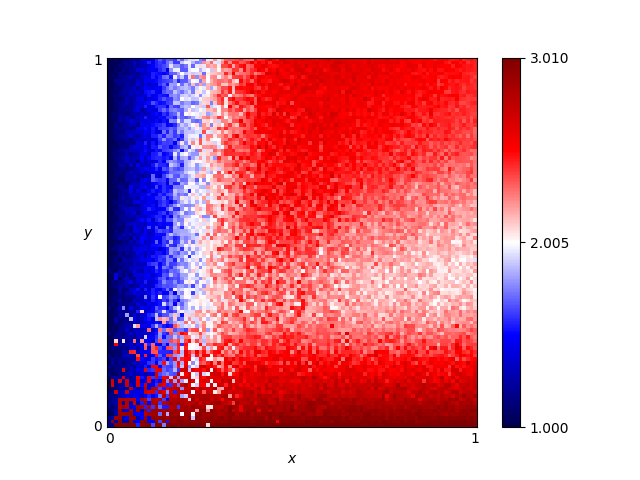

The file beside this chart, header and first rows:
x, y, score
0.46, 0.76, 2.55
0.54, 0.86, 2.665
0.16, 0.19, 2.41
0.61, 0.18, 2.435
0.82, 0.41, 2.15
0.72, 0.66, 2.395
0.63, 0.37, 2.385
0.41, 0.28, 2.155
0.16, 0.44, 1.775
0.8, 0.33, 2.23
0.84, 0.23, 2.35
0.25, 0.48, 1.935
0.62, 0.7, 2.54
0.78, 0.28, 2.24
0.03, 0.68, 1.1
0.57, 0.0, 3.01
0.69, 0.37, 2.06
0.46, 0.05, 2.83
0.65, 0.03, 2.885
0.56, 0.8, 2.555
0.28, 0.44, 2.12
0.65, 0.0, 3.005
0.57, 0.1, 2.8
0.44, 0.29, 2.245
0.63, 0.49, 2.34
0.26, 0.03, 2.89
0.92, 0.27, 2.14
0.69, 0.35, 2.13
0.79, 0.78, 2.435
0.3, 0.26, 2.075
0.98, 0.54, 2.185
0.25, 0.62, 2.015
0.55, 0.43, 2.225
0.19, 0.06, 2.875
0.14, 0.65, 1.48
0.09, 0.65, 1.42
0.92, 1.0, 2.5
0.51, 0.43, 2.25
0.36, 0.66, 2.375
0.33, 0.92, 2.46
0.01, 0.93, 1.0
0.25, 0.81, 1.935
0.9, 0.46, 2.075
0.3, 0.12, 2.555
0.87, 0.59, 2.29
0.8, 0.75, 2.39
0.93, 0.2, 2.425
0.34, 0.41, 2.16
0.05, 0.48, 1.255
0.9, 0.12, 2.545
0.59, 0.65, 2.525
0.72, 0.62, 2.37
0.29, 0.87, 1.96
0.02, 0.72, 1.12
0.8, 0.35, 2.125
0.09, 0.22, 1.38
0.05, 0.61, 1.22
0.49, 0.38, 2.24
0.62, 0.21, 2.45
0.79, 0.55, 2.345
... 10,141 more rows
